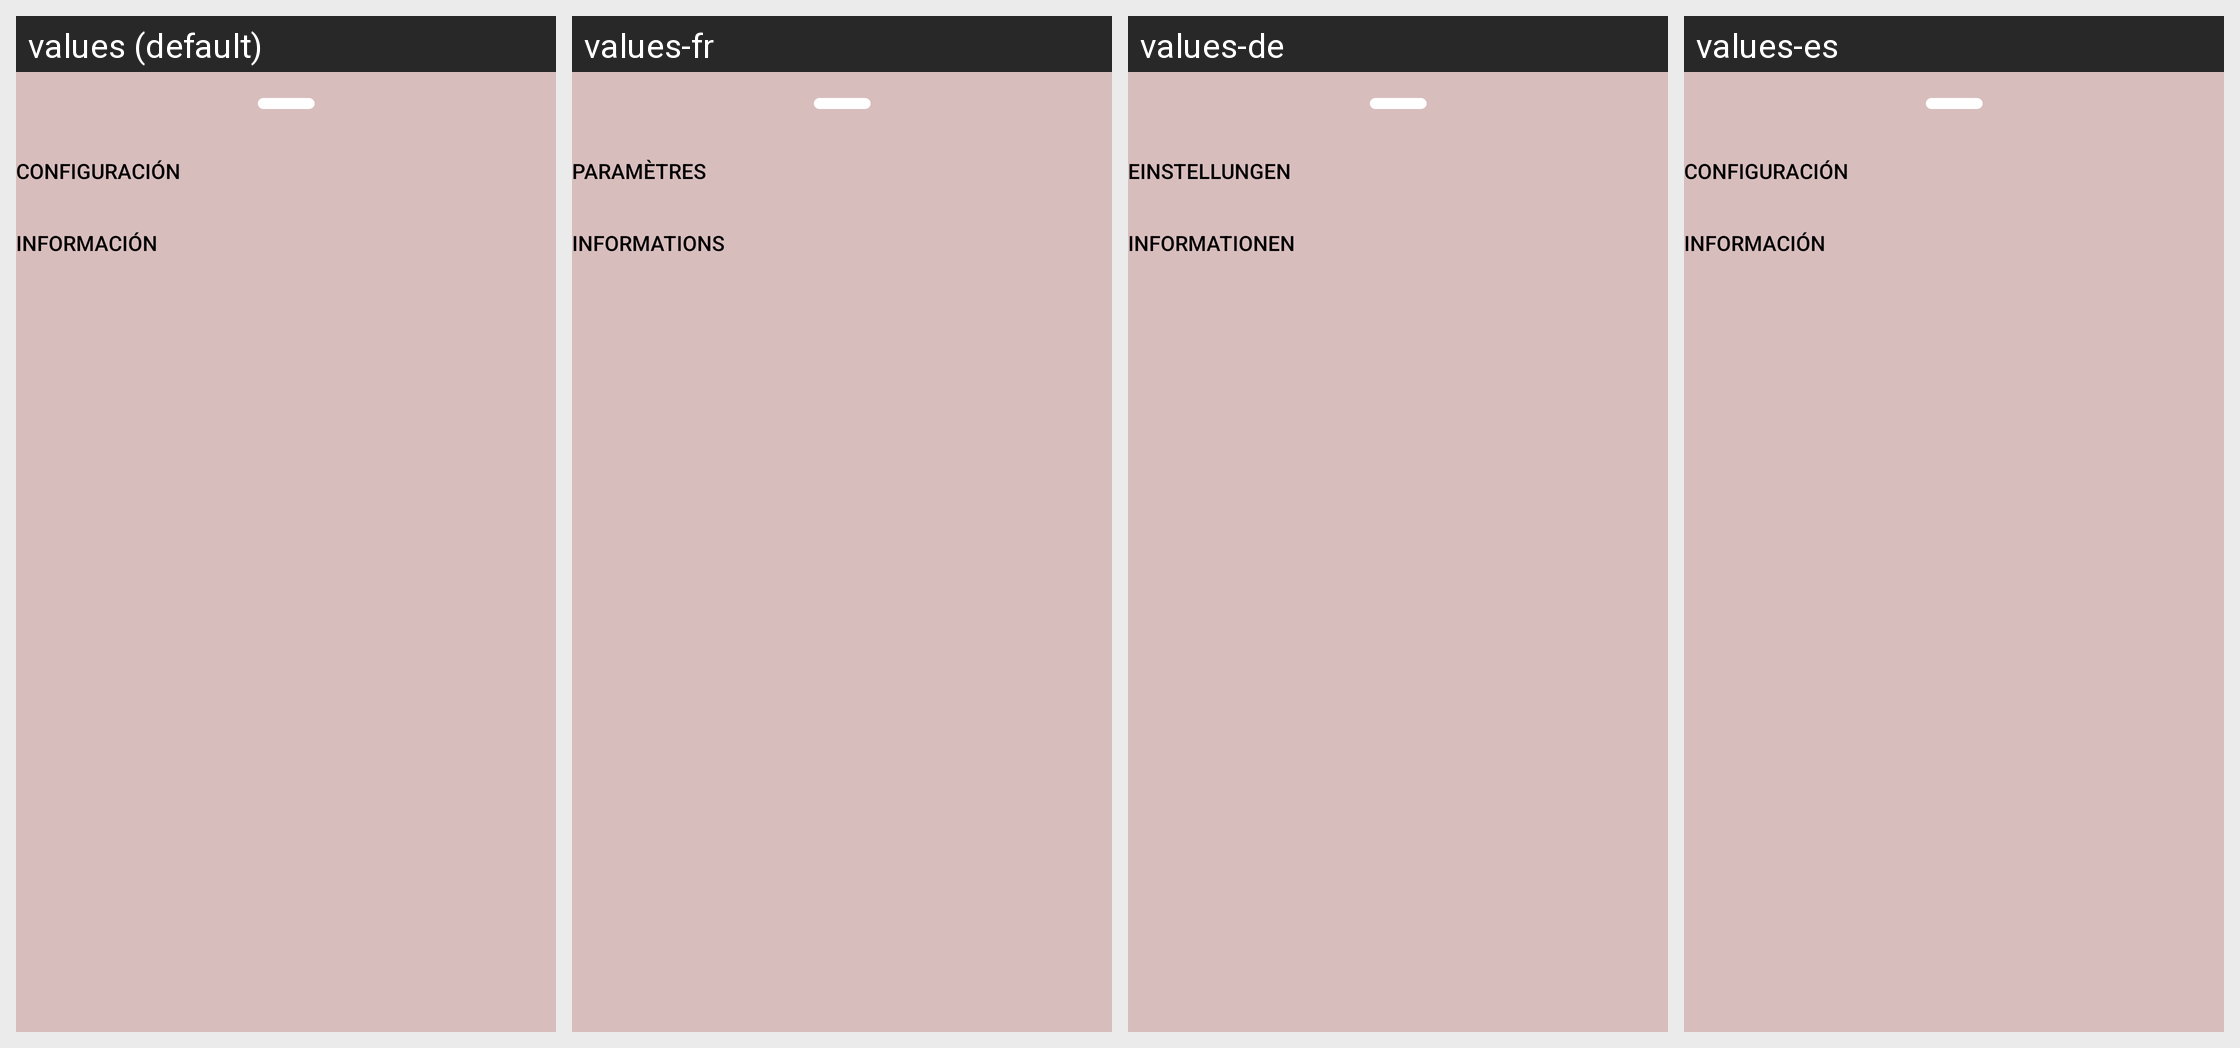

For this localized Android screen grid, give each drawn string resource with its value in every locale shown.
Android screen res/layout/bottomsheet_fragment.xml rendered under 4 locales, left to right: values (default), values-fr, values-de, values-es. Device: Nexus 5 (rendered at 1080×1920; each locale shown at half size, 540×960, under a caption strip naming it); theme Theme.HostHotel.
Other locales in the repository, not shown: values-en, values-en-rGB.
Strings drawn on this screen, with the default value and each locale's value (text and hints the layout hard-codes, and strings that could not be matched under every locale, appear in the picture but are not listed):

btn_options
  values: Configuración
  values-fr: Paramètres
  values-de: Einstellungen
  values-es: Configuración

edt_info
  values: Información
  values-fr: Informations
  values-de: Informationen
  values-es: Información
